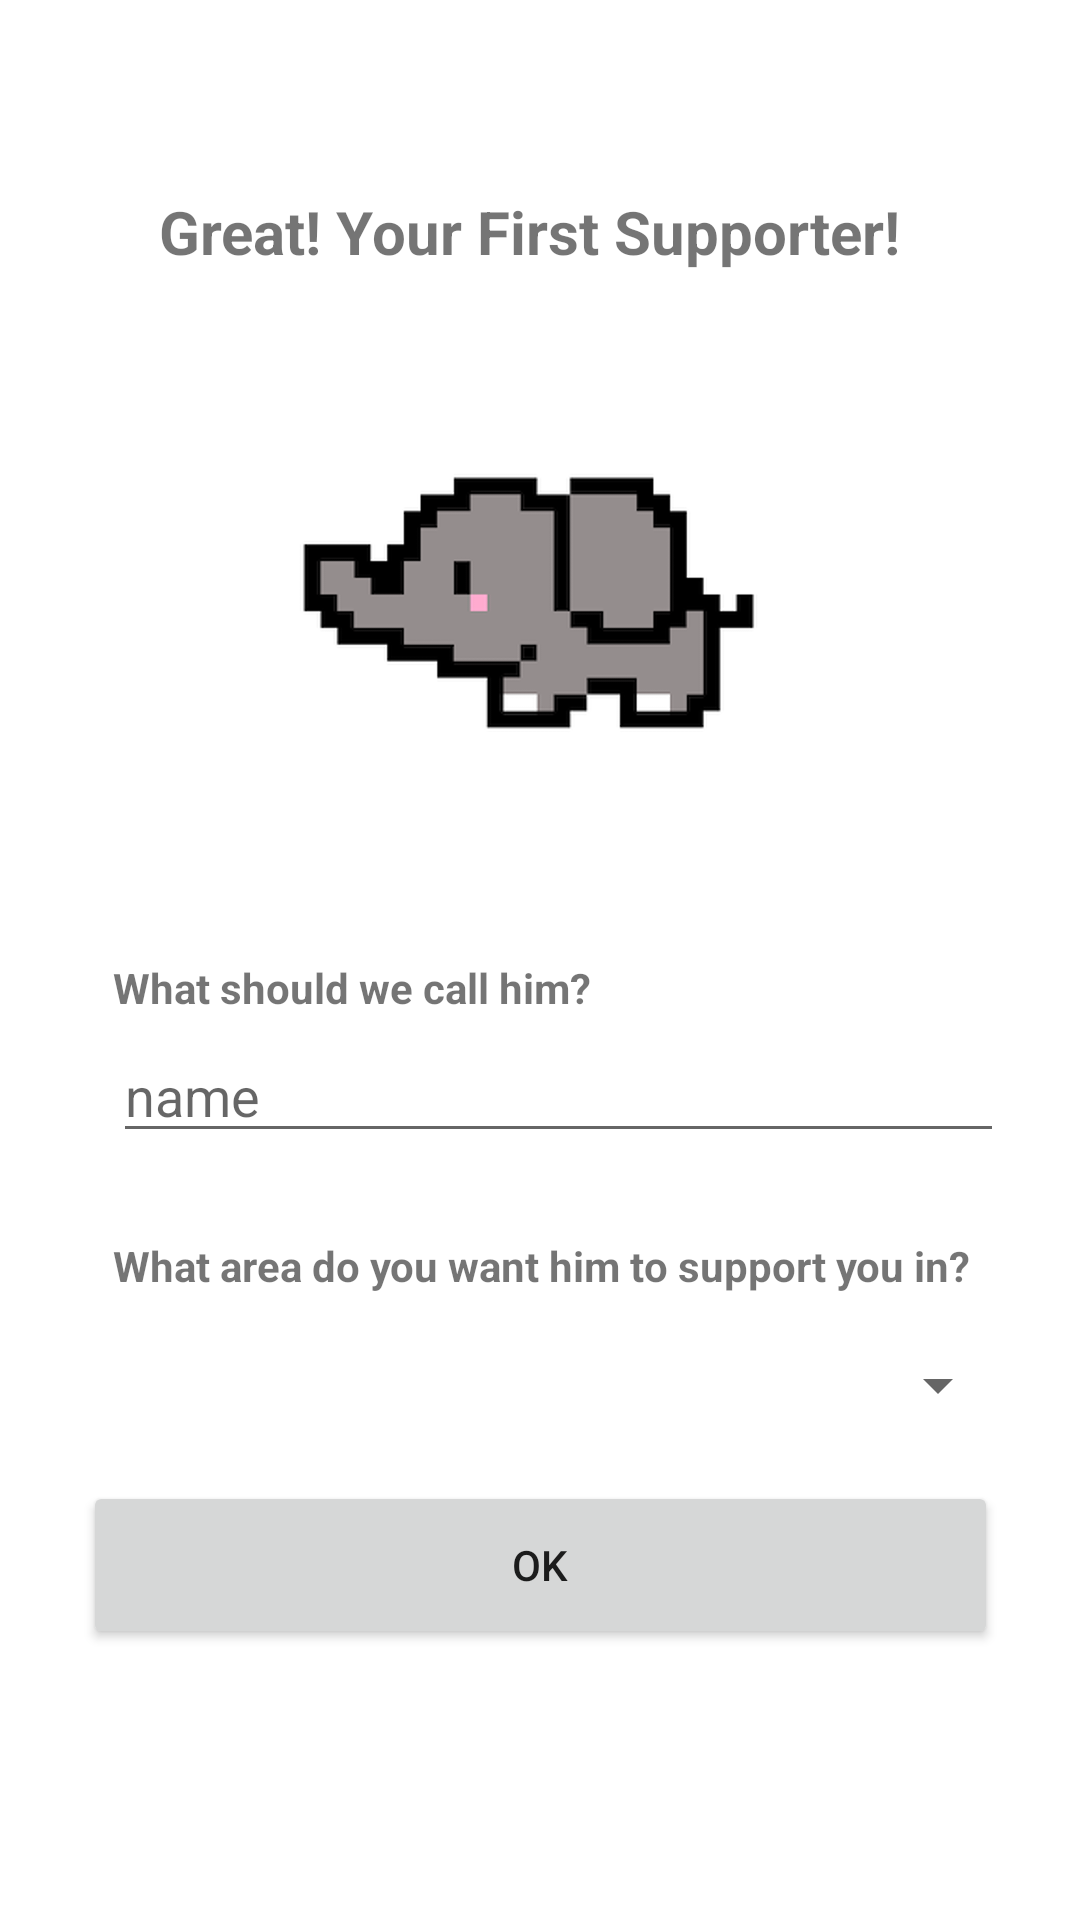

This screen was rendered from an Android layout file. Write that file and the resources it references.
<!-- AndroidManifest.xml: application theme Theme.SpenZoo_FinalProject -->
<!-- res/layout/activity_set_animal_info.xml -->
<?xml version="1.0" encoding="utf-8"?>
<androidx.constraintlayout.widget.ConstraintLayout xmlns:android="http://schemas.android.com/apk/res/android"
    xmlns:app="http://schemas.android.com/apk/res-auto"
    xmlns:tools="http://schemas.android.com/tools"
    android:layout_width="match_parent"
    android:layout_height="match_parent"
    tools:context=".AnimalSettingActivity">


    <ImageView
        android:id="@+id/chosen_animal"
        android:layout_width="264dp"
        android:layout_height="185dp"
        android:layout_marginTop="16dp"
        app:layout_constraintBottom_toBottomOf="parent"
        app:layout_constraintEnd_toEndOf="parent"
        app:layout_constraintHorizontal_bias="0.496"
        app:layout_constraintStart_toStartOf="parent"
        app:layout_constraintTop_toBottomOf="@+id/setting_title"
        app:layout_constraintVertical_bias="0.0"
        app:srcCompat="@drawable/elephant" />

    <Spinner
        android:id="@+id/expense_category_set_animal"
        android:layout_width="299dp"
        android:layout_height="47dp"
        android:layout_marginTop="7dp"
        app:layout_constraintBottom_toBottomOf="parent"
        app:layout_constraintEnd_toEndOf="@+id/animal_cat_choose"
        app:layout_constraintHorizontal_bias="0.0"
        app:layout_constraintStart_toStartOf="@+id/animal_cat_choose"
        app:layout_constraintTop_toBottomOf="@+id/animal_cat_choose"
        app:layout_constraintVertical_bias="0.0" />

    <TextView
        android:id="@+id/animal_cat_choose"
        android:layout_width="wrap_content"
        android:layout_height="wrap_content"
        android:layout_marginTop="28dp"
        android:text="What area do you want him to support you in?"
        android:textStyle="bold"
        app:layout_constraintBottom_toBottomOf="parent"
        app:layout_constraintEnd_toEndOf="parent"
        app:layout_constraintHorizontal_bias="0.0"
        app:layout_constraintStart_toStartOf="@+id/textView9"
        app:layout_constraintTop_toBottomOf="@+id/animal_name"
        app:layout_constraintVertical_bias="0.0" />

    <TextView
        android:id="@+id/setting_title"
        android:layout_width="wrap_content"
        android:layout_height="wrap_content"
        android:text="Great! Your First Supporter!"
        android:textSize="20dp"
        android:textStyle="bold"
        app:layout_constraintBottom_toBottomOf="parent"
        app:layout_constraintEnd_toEndOf="parent"
        app:layout_constraintHorizontal_bias="0.471"
        app:layout_constraintStart_toStartOf="parent"
        app:layout_constraintTop_toTopOf="parent"
        app:layout_constraintVertical_bias="0.104" />

    <EditText
        android:id="@+id/animal_name"
        android:layout_width="297dp"
        android:layout_height="41dp"
        android:ems="10"
        android:hint="name"
        android:inputType="textPersonName"
        app:layout_constraintBottom_toBottomOf="parent"
        app:layout_constraintEnd_toEndOf="@+id/textView9"
        app:layout_constraintHorizontal_bias="0.0"
        app:layout_constraintStart_toStartOf="@+id/textView9"
        app:layout_constraintTop_toBottomOf="@+id/textView9"
        app:layout_constraintVertical_bias="0.018" />

    <TextView
        android:id="@+id/textView9"
        android:layout_width="wrap_content"
        android:layout_height="wrap_content"
        android:layout_marginTop="28dp"
        android:text="What should we call him?"
        android:textStyle="bold"
        app:layout_constraintEnd_toEndOf="parent"
        app:layout_constraintHorizontal_bias="0.188"
        app:layout_constraintStart_toStartOf="parent"
        app:layout_constraintTop_toBottomOf="@+id/chosen_animal" />

    <Button
        android:id="@+id/submitBtn"
        android:layout_width="305dp"
        android:layout_height="56dp"
        android:text="OK"
        app:layout_constraintBottom_toBottomOf="parent"
        app:layout_constraintEnd_toEndOf="parent"
        app:layout_constraintStart_toStartOf="parent"
        app:layout_constraintTop_toBottomOf="@+id/expense_category_set_animal"
        app:layout_constraintVertical_bias="0.086" />

</androidx.constraintlayout.widget.ConstraintLayout>
<!-- resources referenced by this layout -->
<resources>
  <!-- drawable elephant: png bitmap (drawable-mdpi, 108678 bytes) -->
  <style name="Theme.SpenZoo_FinalProject" parent="Theme.MaterialComponents.Light.DarkActionBar">
          
          <item name="colorPrimary">#78AAD9</item>
          <item name="colorPrimaryVariant">#247ED3</item>
          <item name="colorOnPrimary">@color/white</item>
          
          <item name="colorSecondary">@color/teal_200</item>
          <item name="colorSecondaryVariant">@color/teal_700</item>
          <item name="colorOnSecondary">@color/black</item>
          
          <item name="android:statusBarColor" tools:targetApi="l">?attr/colorPrimaryVariant</item>
          
      </style>
  <color name="white">#FFFFFFFF</color>
  <color name="teal_200">#FF03DAC5</color>
  <color name="teal_700">#FF018786</color>
  <color name="black">#FF000000</color>
</resources>
